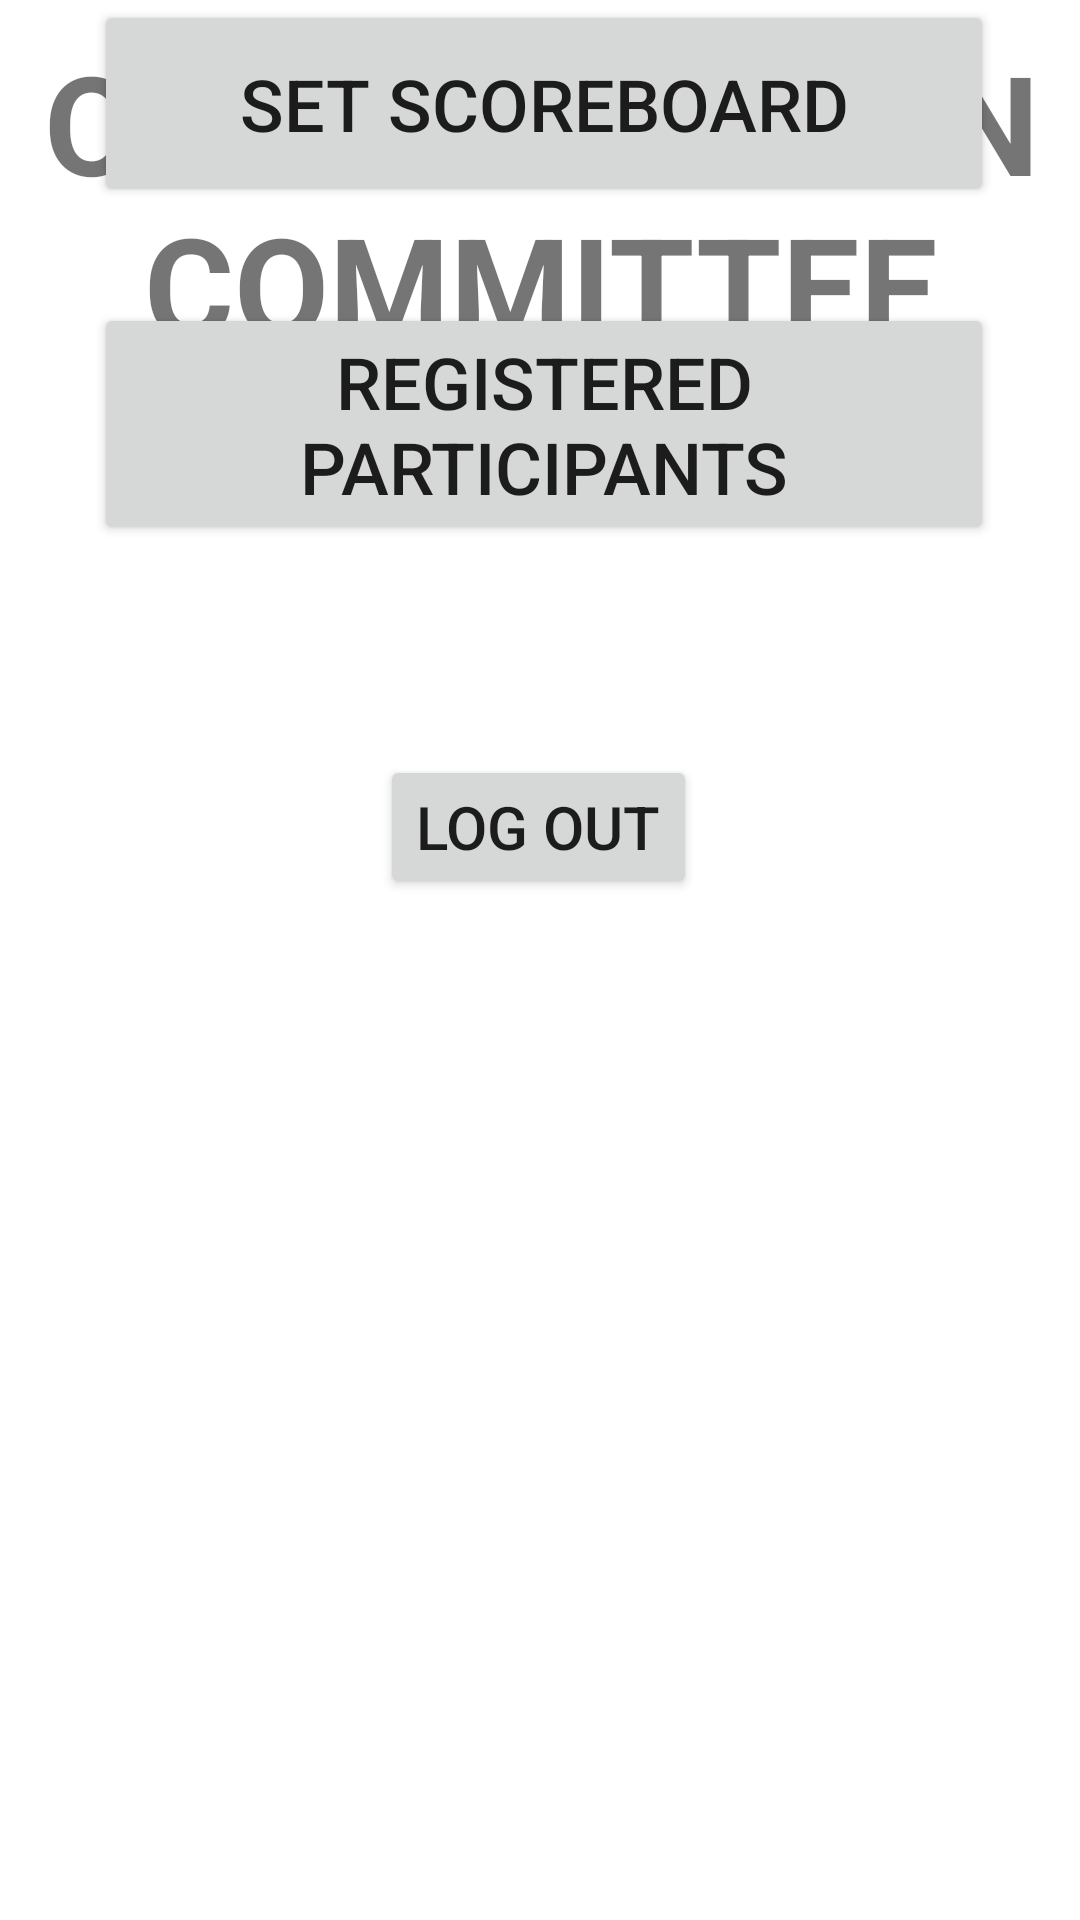

Reconstruct the res/layout file that produces this screen, plus the resources it refers to.
<!-- AndroidManifest.xml: application theme Theme.SMD_Project -->
<!-- res/layout/activity_home_organization.xml -->
<?xml version="1.0" encoding="utf-8"?>
<androidx.constraintlayout.widget.ConstraintLayout xmlns:android="http://schemas.android.com/apk/res/android"
    xmlns:app="http://schemas.android.com/apk/res-auto"
    xmlns:tools="http://schemas.android.com/tools"
    android:layout_width="match_parent"
    android:layout_height="match_parent"
    tools:context=".oraginzation.auth.OrganizationHome">

    <Button
        android:id="@+id/btn_set_venue"
        android:layout_width="300dp"
        android:layout_height="69dp"
        android:layout_marginBottom="36dp"
        android:onClick="Set_Venue"
        android:text="SET VENUE"
        android:textSize="24dp"
        app:layout_constraintBottom_toTopOf="@+id/btn_updateNews"
        app:layout_constraintEnd_toEndOf="parent"
        app:layout_constraintHorizontal_bias="0.522"
        app:layout_constraintStart_toStartOf="parent" />

    <Button
        android:id="@+id/btn_scoreboard"
        android:layout_width="300dp"
        android:layout_height="69dp"
        android:onClick="Go_to_SetScoreBoard_Activity"
        android:text="SET SCOREBOARD"
        android:textSize="24dp"
        app:layout_constraintEnd_toEndOf="parent"
        app:layout_constraintHorizontal_bias="0.522"
        app:layout_constraintStart_toStartOf="parent"
        tools:layout_editor_absoluteY="384dp" />

    <Button
        android:id="@+id/btn_registeredParticipants"
        android:layout_width="300dp"
        android:layout_height="wrap_content"
        android:layout_marginTop="32dp"
        android:onClick="Display_Registered_Participants"
        android:text="Registered Participants"
        android:textSize="24dp"
        app:layout_constraintEnd_toEndOf="parent"
        app:layout_constraintHorizontal_bias="0.522"
        app:layout_constraintStart_toStartOf="parent"
        app:layout_constraintTop_toBottomOf="@+id/btn_scoreboard" />

    <Button
        android:id="@+id/btn_updateNews"
        android:layout_width="300dp"
        android:layout_height="69dp"
        android:layout_marginBottom="28dp"
        android:onClick="Update_NEWS"
        android:text="UPDATE NEWS"
        android:textSize="24dp"
        app:layout_constraintBottom_toTopOf="@+id/btn_scoreboard"
        app:layout_constraintEnd_toEndOf="parent"
        app:layout_constraintHorizontal_bias="0.522"
        app:layout_constraintStart_toStartOf="parent" />

    <TextView
        android:id="@+id/textView3"
        android:layout_width="407dp"
        android:layout_height="wrap_content"
        android:gravity="center"
        android:paddingTop="10dp"
        android:text="ORGANIZATION COMMITTEE"
        android:textSize="46dp"
        android:textStyle="bold"
        app:layout_constraintEnd_toEndOf="parent"
        app:layout_constraintStart_toStartOf="parent"
        app:layout_constraintTop_toTopOf="parent" />

    <Button
        android:id="@+id/button5"
        android:layout_width="wrap_content"
        android:layout_height="wrap_content"
        android:layout_marginBottom="36dp"
        android:text="LOG OUT"
        android:onClick="LOGOUT"
        android:textSize="20dp"
        app:layout_constraintBottom_toBottomOf="parent"
        app:layout_constraintEnd_toEndOf="parent"
        app:layout_constraintHorizontal_bias="0.498"
        app:layout_constraintStart_toStartOf="parent"
        app:layout_constraintTop_toBottomOf="@+id/btn_registeredParticipants"
        app:layout_constraintVertical_bias="0.187" />


</androidx.constraintlayout.widget.ConstraintLayout>
<!-- resources referenced by this layout -->
<resources>
  <style name="Theme.SMD_Project" parent="Theme.MaterialComponents.DayNight.DarkActionBar">
          
          <item name="colorPrimary">@color/purple_500</item>
          <item name="colorPrimaryVariant">@color/purple_700</item>
          <item name="colorOnPrimary">@color/white</item>
          
          <item name="colorSecondary">@color/teal_200</item>
          <item name="colorSecondaryVariant">@color/teal_700</item>
          <item name="colorOnSecondary">@color/black</item>
          
          <item name="android:statusBarColor" tools:targetApi="l">?attr/colorPrimaryVariant</item>
          
      </style>
  <!-- not gathered from this repository: default colours our renderer supplied (Android Studio template values) -->
  <color name="purple_500">#FF6200EE</color>
  <color name="purple_700">#FF3700B3</color>
  <color name="teal_200">#FF03DAC5</color>
  <color name="teal_700">#FF018786</color>
  <color name="black">#FF000000</color>
  <color name="white">#FFFFFFFF</color>
</resources>
